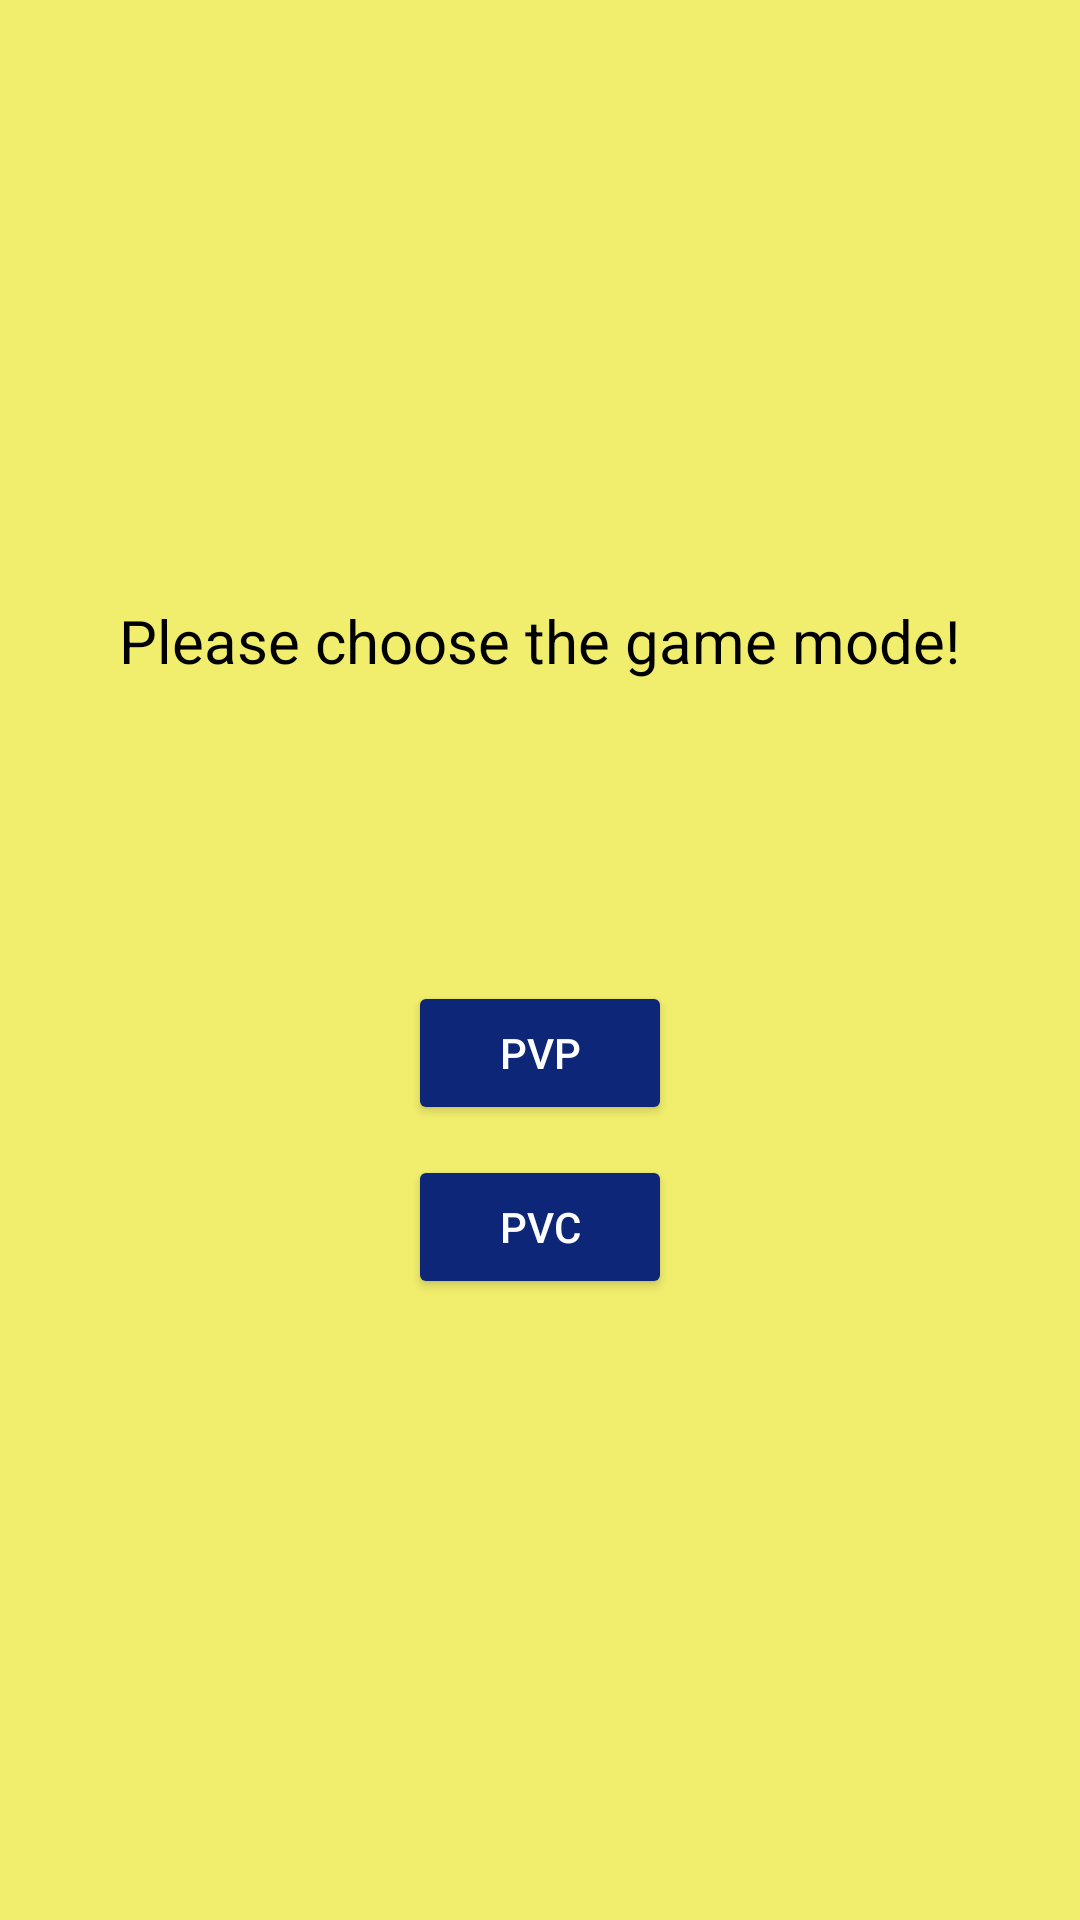

Write the Android layout XML for this screen, with the resource values it uses.
<!-- AndroidManifest.xml: application theme Theme.TicTacToe_VS -->
<!-- res/layout/activity_choice.xml -->
<?xml version="1.0" encoding="utf-8"?>
<LinearLayout xmlns:android="http://schemas.android.com/apk/res/android"
    android:layout_width="match_parent"
    android:layout_height="match_parent"
    android:orientation="vertical"
    android:background="#f2ee6d">

    <TextView
        android:id="@+id/text_view_choice"
        android:layout_width="wrap_content"
        android:layout_height="wrap_content"
        android:layout_gravity="center"
        android:textColor="@color/black"
        android:textSize="20dp"
        android:layout_marginTop="200dp"
        android:text="Please choose the game mode!">
    </TextView>

    <LinearLayout
        android:layout_width="wrap_content"
        android:layout_height="wrap_content"
        android:layout_gravity="center"
        android:layout_marginTop="100dp">

        <Button
            android:id="@+id/button_choose_player2"
            android:layout_width="wrap_content"
            android:layout_height="wrap_content"
            android:backgroundTint="#0d2678"
            android:text="PvP"
            android:textColor="@color/white"
            android:gravity="center" />

    </LinearLayout>

    <LinearLayout
        android:layout_width="wrap_content"
        android:layout_height="wrap_content"
        android:layout_gravity="center"
        android:layout_marginTop="10dp">

        <Button
            android:id="@+id/button_choose_ai"
            android:layout_width="wrap_content"
            android:layout_height="wrap_content"
            android:backgroundTint="#0d2678"
            android:text="PvC"
            android:textColor="@color/white"
            android:gravity="center" />

    </LinearLayout>

</LinearLayout>
<!-- resources referenced by this layout -->
<resources>
  <style name="Theme.TicTacToe_VS" parent="Theme.MaterialComponents.DayNight.DarkActionBar">
          
          <item name="colorPrimary">@color/purple_500</item>
          <item name="colorPrimaryVariant">@color/purple_700</item>
          <item name="colorOnPrimary">@color/white</item>
          
          <item name="colorSecondary">@color/teal_200</item>
          <item name="colorSecondaryVariant">@color/teal_700</item>
          <item name="colorOnSecondary">@color/black</item>
          
          <item name="android:statusBarColor" tools:targetApi="l">?attr/colorPrimaryVariant</item>
          
      </style>
  <!-- not gathered from this repository: default colours our renderer supplied (Android Studio template values) -->
  <color name="purple_500">#FF6200EE</color>
  <color name="purple_700">#FF3700B3</color>
  <color name="teal_200">#FF03DAC5</color>
  <color name="teal_700">#FF018786</color>
  <color name="black">#FF000000</color>
  <color name="white">#FFFFFFFF</color>
</resources>
